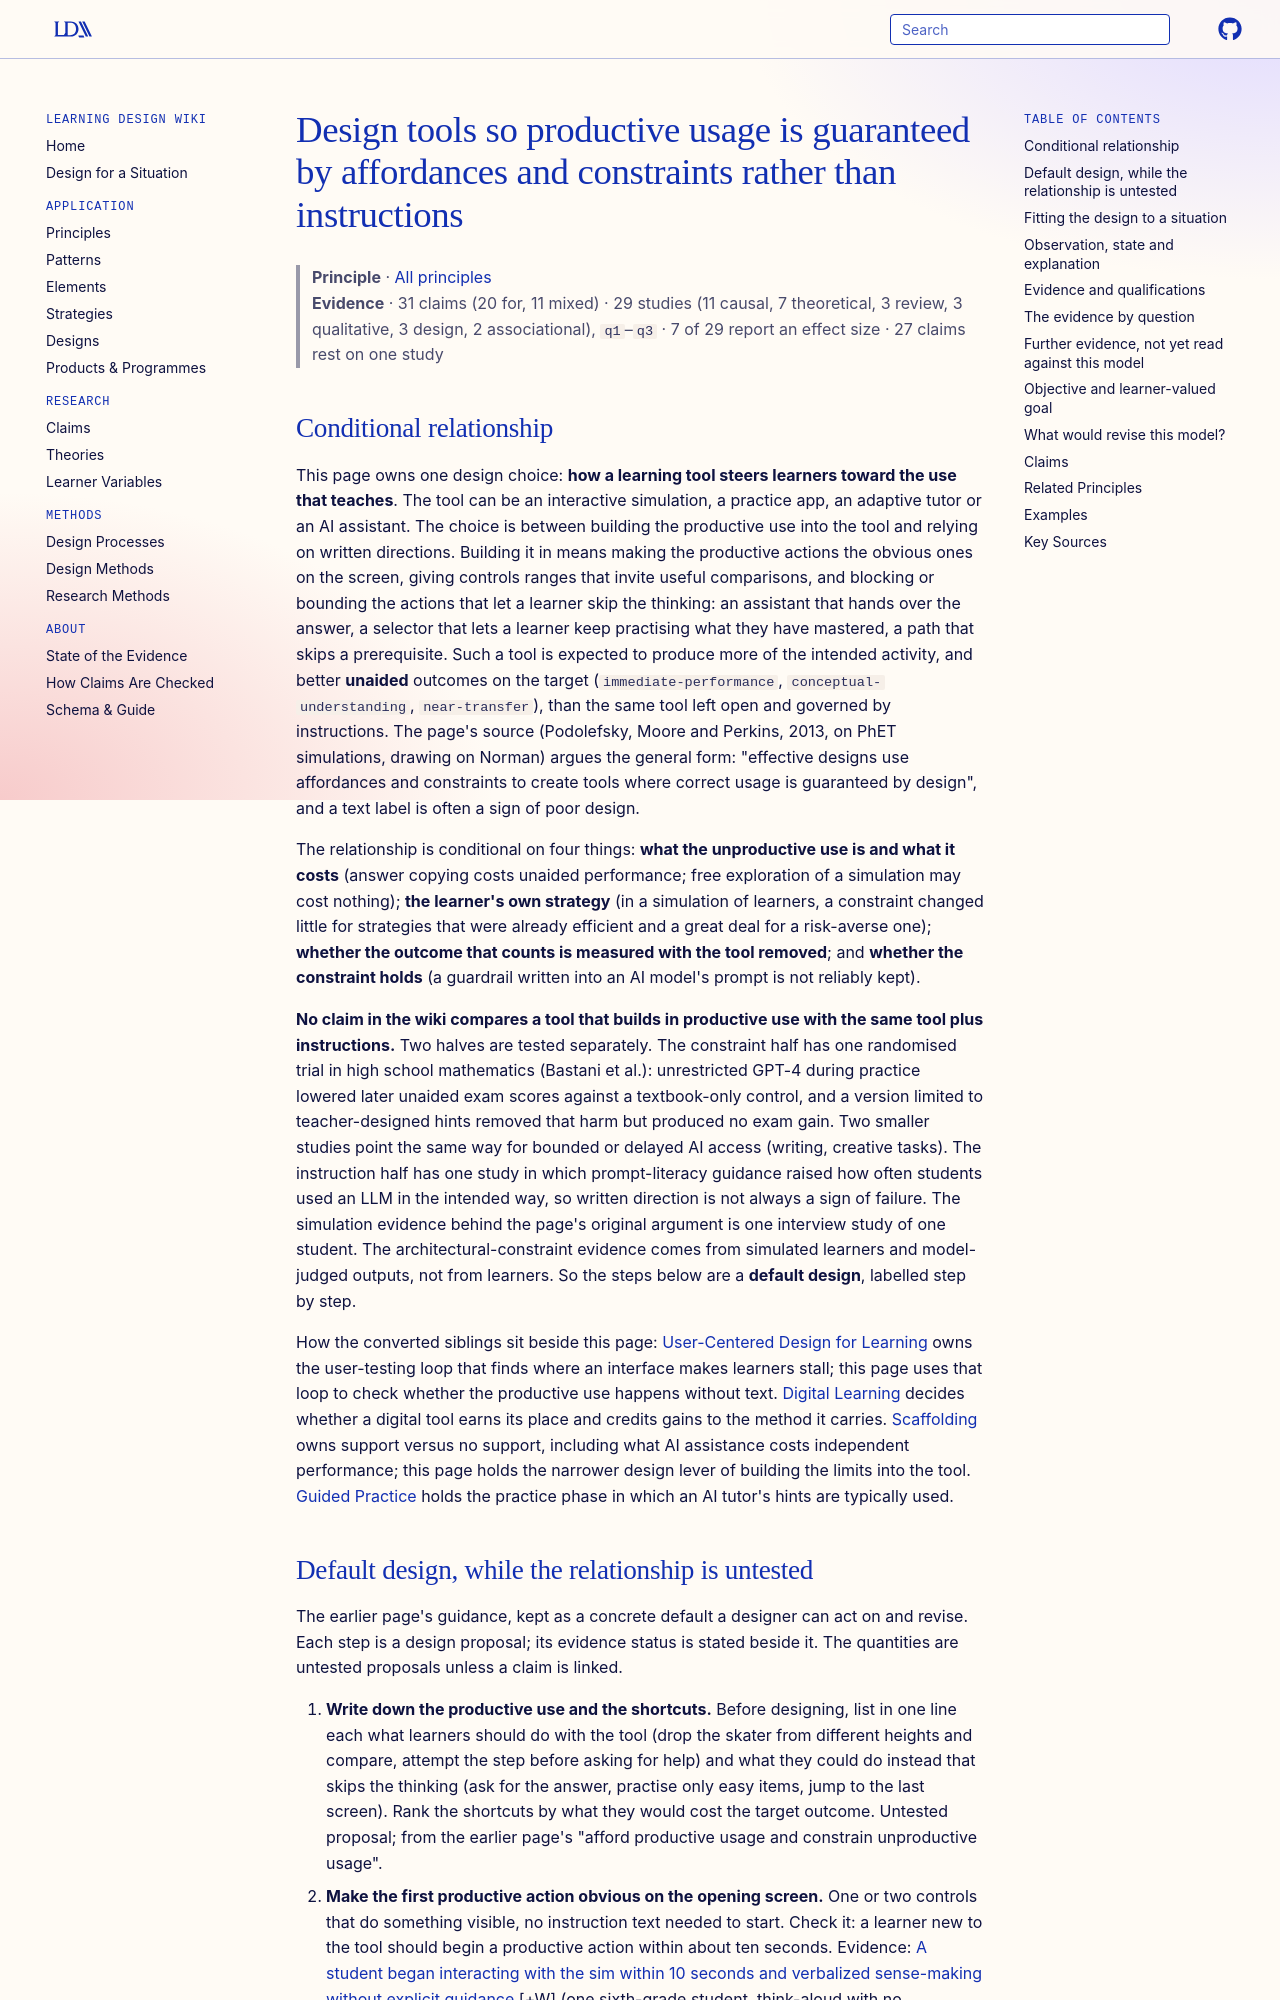

repository: Learning-Design-Alliance/learning-wiki · page: principles/productive-usage-guaranteed-by-design/index.html · generator: mkdocs

---
type: principle
id: productive-usage-guaranteed-by-design
moved_from: [pattern/four-category-implicit-scaffolding-pattern]
title: Design tools so productive usage is guaranteed by affordances and constraints rather than instructions
description: "For learners using a simulation, practice tool or AI assistant, building the productive use into the tool (obvious productive actions, controls that invite comparison, limits on shortcuts such as answer-giving) is expected to yield more of the intended activity and better unaided performance than the same tool governed by written directions; no claim in the wiki compares the two directly, and one randomised trial shows a hints-only limit preventing harm without producing a gain."
canonical: true
status: review
generated:
  by: claude/unspecified
  at: 2026-10-15
sources:
  - id: podolefsky-2013
    resource: "http://phet.colorado.edu/en/simulation/energy-skate-park-basics"
    title: "Podolefsky, N. S., Moore, E. B., & Perkins, K. K. (2013). Implicit scaffolding in interactive simulations: Design strategies to support multiple educational goals. http://phet.colorado.edu/en/simulation/energy-skate-park-basics"
    author: "Podolefsky, N. S., Moore, E. B., & Perkins, K. K"
---

# Design tools so productive usage is guaranteed by affordances and constraints rather than instructions

> **Principle** · [All principles](index.md)
> **Evidence** · 31 claims (20 for, 11 mixed) · 29 studies (11 causal, 7 theoretical, 3 review, 3 qualitative, 3 design, 2 associational), `q1`–`q3` · 7 of 29 report an effect size · 27 claims rest on one study

## Conditional relationship

This page owns one design choice: **how a learning tool steers learners toward the use that teaches**. The tool can be an interactive simulation, a practice app, an adaptive tutor or an AI assistant. The choice is between building the productive use into the tool and relying on written directions. Building it in means making the productive actions the obvious ones on the screen, giving controls ranges that invite useful comparisons, and blocking or bounding the actions that let a learner skip the thinking: an assistant that hands over the answer, a selector that lets a learner keep practising what they have mastered, a path that skips a prerequisite. Such a tool is expected to produce more of the intended activity, and better **unaided** outcomes on the target (`immediate-performance`, `conceptual-understanding`, `near-transfer`), than the same tool left open and governed by instructions. The page's source (Podolefsky, Moore and Perkins, 2013, on PhET simulations, drawing on Norman) argues the general form: "effective designs use affordances and constraints to create tools where correct usage is guaranteed by design", and a text label is often a sign of poor design.

The relationship is conditional on four things: **what the unproductive use is and what it costs** (answer copying costs unaided performance; free exploration of a simulation may cost nothing); **the learner's own strategy** (in a simulation of learners, a constraint changed little for strategies that were already efficient and a great deal for a risk-averse one); **whether the outcome that counts is measured with the tool removed**; and **whether the constraint holds** (a guardrail written into an AI model's prompt is not reliably kept).

**No claim in the wiki compares a tool that builds in productive use with the same tool plus instructions.** Two halves are tested separately. The constraint half has one randomised trial in high school mathematics (Bastani et al.): unrestricted GPT-4 during practice lowered later unaided exam scores against a textbook-only control, and a version limited to teacher-designed hints removed that harm but produced no exam gain. Two smaller studies point the same way for bounded or delayed AI access (writing, creative tasks). The instruction half has one study in which prompt-literacy guidance raised how often students used an LLM in the intended way, so written direction is not always a sign of failure. The simulation evidence behind the page's original argument is one interview study of one student. The architectural-constraint evidence comes from simulated learners and model-judged outputs, not from learners. So the steps below are a **default design**, labelled step by step.

How the converted siblings sit beside this page: [User-Centered Design for Learning](user-centered-design-for-learning.md) owns the user-testing loop that finds where an interface makes learners stall; this page uses that loop to check whether the productive use happens without text. [Digital Learning](digital-learning.md) decides whether a digital tool earns its place and credits gains to the method it carries. [Scaffolding](scaffolding.md) owns support versus no support, including what AI assistance costs independent performance; this page holds the narrower design lever of building the limits into the tool. [Guided Practice](guided-practice.md) holds the practice phase in which an AI tutor's hints are typically used.
